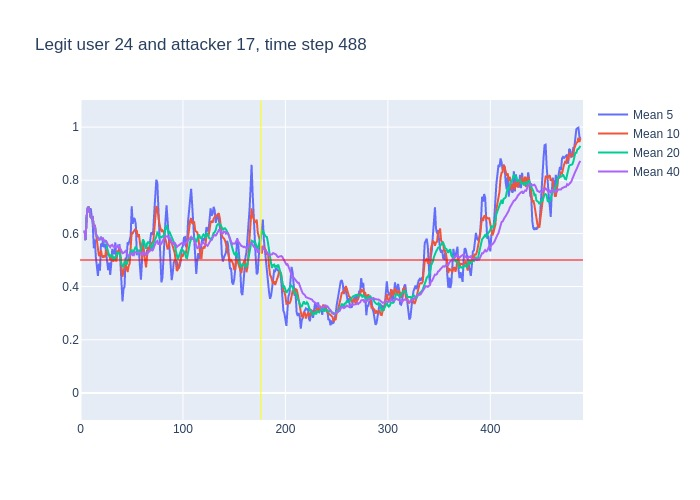

The file beside this chart, header and first rows:
, time, confidence, avg_5_conf, avg_10_conf, avg_20_conf, avg_40_conf, real_user, predicted, user_count
0, 3, 0.61, , , , , 24, 24, 16
1, 4, 0.54, 0.61, 0.61, 0.61, 0.61, 24, 24, 16
2, 5, 0.84, 0.575, 0.575, 0.575, 0.575, 24, 24, 16
3, 6, 0.79, 0.6633, 0.6633, 0.6633, 0.6633, 24, 24, 16
4, 7, 0.72, 0.695, 0.695, 0.695, 0.695, 24, 24, 16
5, 8, 0.55, 0.7, 0.7, 0.7, 0.7, 24, 24, 16
6, 9, 0.57, 0.688, 0.675, 0.675, 0.675, 24, 24, 16
7, 10, 0.64, 0.694, 0.66, 0.66, 0.66, 24, 24, 16
8, 11, 0.68, 0.654, 0.6575, 0.6575, 0.6575, 24, 24, 16
9, 12, 0.28, 0.632, 0.66, 0.66, 0.66, 24, 24, 16
10, 13, 0.72, 0.544, 0.622, 0.622, 0.622, 24, 24, 16
11, 14, 0.23, 0.578, 0.633, 0.6309, 0.6309, 24, 10, 16
12, 15, 0.49, 0.51, 0.602, 0.5975, 0.5975, 24, 24, 16
13, 16, 0.48, 0.48, 0.567, 0.5892, 0.5892, 24, 24, 16
14, 17, 0.51, 0.44, 0.536, 0.5814, 0.5814, 24, 24, 16
15, 18, 0.59, 0.486, 0.515, 0.5767, 0.5767, 24, 24, 16
16, 19, 0.74, 0.46, 0.519, 0.5775, 0.5775, 24, 24, 16
17, 20, 0.43, 0.562, 0.536, 0.5871, 0.5871, 24, 24, 16
18, 21, 0.62, 0.55, 0.515, 0.5783, 0.5783, 24, 24, 16
19, 22, 0.36, 0.578, 0.509, 0.5805, 0.5805, 24, 24, 16
20, 23, 0.65, 0.548, 0.517, 0.5695, 0.5695, 24, 24, 16
21, 24, 0.53, 0.56, 0.51, 0.5715, 0.5733, 24, 24, 16
22, 25, 0.32, 0.518, 0.54, 0.571, 0.5714, 24, 26, 16
23, 26, 0.45, 0.496, 0.523, 0.545, 0.5604, 24, 24, 16
24, 27, 0.5, 0.462, 0.52, 0.528, 0.5558, 24, 24, 16
25, 28, 0.42, 0.49, 0.519, 0.517, 0.5536, 24, 24, 16
26, 29, 0.73, 0.444, 0.502, 0.5105, 0.5485, 24, 24, 16
27, 30, 0.61, 0.484, 0.501, 0.5185, 0.5552, 24, 24, 16
28, 31, 0.36, 0.542, 0.519, 0.517, 0.5571, 24, 22, 16
29, 32, 0.5, 0.524, 0.493, 0.501, 0.5503, 24, 24, 16
30, 33, 0.63, 0.524, 0.507, 0.512, 0.5487, 24, 24, 16
31, 34, 0.42, 0.566, 0.505, 0.5075, 0.5513, 24, 24, 16
32, 35, 0.74, 0.504, 0.494, 0.517, 0.5472, 24, 24, 16
33, 36, 0.33, 0.53, 0.536, 0.5295, 0.553, 24, 24, 16
34, 37, 0.68, 0.524, 0.524, 0.522, 0.5465, 24, 24, 16
35, 38, 0.18, 0.56, 0.542, 0.5305, 0.5503, 24, 24, 16
36, 39, 0.23, 0.47, 0.518, 0.51, 0.54, 24, 24, 16
37, 40, 0.3, 0.432, 0.468, 0.4845, 0.5316, 24, 24, 16
38, 41, 0.57, 0.344, 0.437, 0.478, 0.5255, 24, 24, 16
39, 42, 0.72, 0.392, 0.458, 0.4755, 0.5267, 24, 24, 16
40, 43, 0.71, 0.4, 0.48, 0.4935, 0.5315, 24, 24, 16
41, 44, 0.24, 0.506, 0.488, 0.4965, 0.534, 24, 18, 16
42, 45, 0.59, 0.508, 0.47, 0.482, 0.5265, 24, 24, 16
43, 46, 0.55, 0.566, 0.455, 0.4955, 0.5202, 24, 24, 16
44, 47, 0.78, 0.562, 0.477, 0.5005, 0.5142, 24, 24, 16
45, 48, 0.8, 0.574, 0.487, 0.5145, 0.5158, 24, 24, 16
46, 49, 0.79, 0.592, 0.549, 0.5335, 0.522, 24, 24, 16
47, 50, 0.26, 0.702, 0.605, 0.5365, 0.5275, 24, 24, 16
48, 51, 0.66, 0.636, 0.601, 0.519, 0.518, 24, 24, 16
49, 52, 0.76, 0.658, 0.61, 0.534, 0.5175, 24, 24, 16
50, 53, 0.7, 0.654, 0.614, 0.547, 0.5295, 24, 24, 16
51, 54, 0.21, 0.634, 0.613, 0.5505, 0.529, 24, 25, 16
52, 55, 0.35, 0.518, 0.61, 0.54, 0.5285, 24, 24, 16
53, 56, 0.66, 0.536, 0.586, 0.5205, 0.525, 24, 24, 16
54, 57, 0.46, 0.536, 0.597, 0.537, 0.5295, 24, 24, 16
55, 58, 0.45, 0.476, 0.565, 0.526, 0.5282, 24, 24, 16
56, 59, 0.54, 0.426, 0.53, 0.5395, 0.5248, 24, 24, 16
57, 60, 0.75, 0.492, 0.505, 0.555, 0.5197, 24, 24, 16
58, 61, 0.41, 0.572, 0.554, 0.5775, 0.5277, 24, 24, 16
59, 62, 0.45, 0.522, 0.529, 0.5695, 0.5225, 24, 24, 16
... 426 more rows
